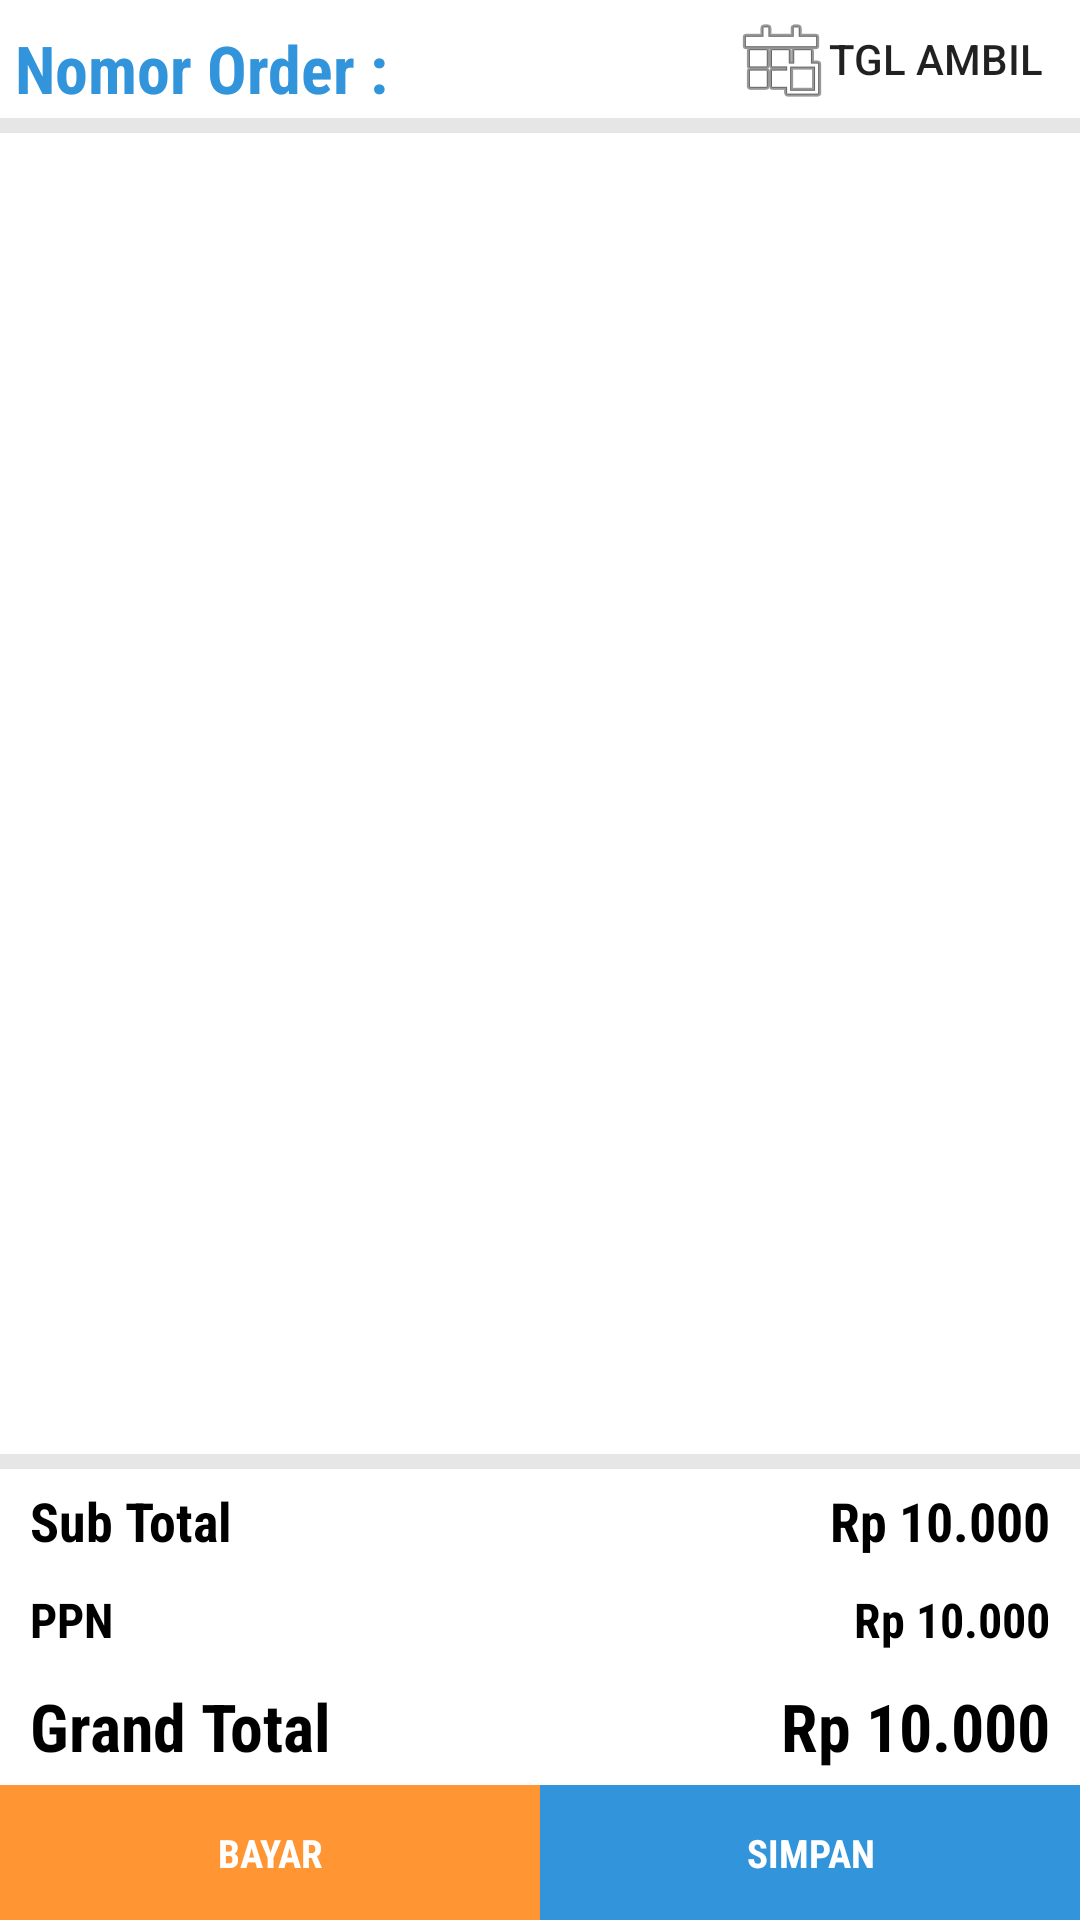

The Android layout XML behind this screen, and the referenced resources:
<!-- AndroidManifest.xml: activity theme AppTheme.NoActionBar -->
<!-- res/layout/fragment_order_finish.xml -->
<?xml version="1.0" encoding="utf-8"?>
<android.support.constraint.ConstraintLayout xmlns:android="http://schemas.android.com/apk/res/android"
    xmlns:app="http://schemas.android.com/apk/res-auto"
    xmlns:tools="http://schemas.android.com/tools"
    android:layout_width="match_parent"
    android:layout_height="match_parent"
    android:background="@color/emptyBackground"
    tools:context="com.fma.laundryapp.facade.OrderFinishActivity">

    <RelativeLayout
        android:layout_width="0dp"
        android:layout_height="0dp"
        android:background="@color/colorWhite"
        app:layout_constraintBottom_toBottomOf="parent"
        app:layout_constraintHorizontal_bias="0.0"
        app:layout_constraintLeft_toLeftOf="parent"
        app:layout_constraintRight_toRightOf="parent"
        app:layout_constraintTop_toTopOf="parent"
        app:layout_constraintVertical_bias="0.0"
        tools:layout_constraintBottom_creator="1"
        tools:layout_constraintLeft_creator="1"
        tools:layout_constraintRight_creator="1"
        tools:layout_constraintTop_creator="1">

        <LinearLayout
            android:id="@+id/pnlHeaderOrderFinish"
            android:layout_width="match_parent"
            android:layout_height="wrap_content"
            android:orientation="vertical"
            android:visibility="visible">

            <LinearLayout
                android:layout_width="match_parent"
                android:layout_height="wrap_content"
                android:layout_weight="1"
                android:orientation="horizontal">

                <TextView
                    android:id="@+id/txtOrderNo"
                    android:layout_width="match_parent"
                    android:layout_height="wrap_content"
                    android:layout_marginRight="5dp"
                    android:layout_weight="1"
                    android:fontFamily="sans-serif-condensed"
                    android:gravity="center_vertical"
                    android:padding="5dp"
                    android:text="Nomor Order :"
                    android:textAlignment="viewStart"
                    android:textColor="@color/colorPrimary"
                    android:textSize="22sp"
                    android:textStyle="bold"
                    android:visibility="visible" />

                <Button
                    android:id="@+id/btnPickDate"
                    style="@style/Widget.AppCompat.Button.Borderless"
                    android:layout_width="wrap_content"
                    android:layout_height="match_parent"
                    android:layout_weight="0"
                    android:drawableLeft="@android:drawable/ic_menu_today"
                    android:gravity="center_vertical"
                    android:text="Tgl Ambil" />

            </LinearLayout>

            <TextView
                android:id="@+id/txtLine"
                android:layout_width="match_parent"
                android:layout_height="5dp"
                android:layout_weight="0"
                android:background="@color/emptyBackground" />
        </LinearLayout>

        <android.support.v7.widget.RecyclerView
            android:id="@+id/rvOrderFinish"
            android:layout_width="match_parent"
            android:layout_height="match_parent"
            android:layout_above="@+id/linearLayOutSummaryOrderItem"
            android:layout_below="@+id/pnlHeaderOrderFinish"
            android:layout_marginTop="5dp"
            android:layout_weight="0" />

        <LinearLayout
            android:id="@+id/linearLayOutButtonOrderItem"
            android:layout_width="match_parent"
            android:layout_height="45dp"
            android:layout_alignParentBottom="true"
            android:layout_alignParentEnd="false"
            android:layout_alignParentRight="false"
            android:layout_margin="0dp"
            android:layout_weight="1"
            android:orientation="horizontal"
            android:visibility="visible"
            tools:layout_editor_absoluteX="8dp"
            tools:layout_editor_absoluteY="8dp">

            <Button
                android:id="@+id/btnPayOrder"
                android:layout_width="match_parent"
                android:layout_height="match_parent"
                android:layout_weight="1"
                android:background="@color/colorSecondary"
                android:fontFamily="sans-serif-condensed"
                android:padding="10dp"
                android:text="@string/caption_pay_order"
                android:textColor="@android:color/white"
                android:textSize="13sp"
                android:textStyle="bold" />

            <Button
                android:id="@+id/btnHoldOrder"
                android:layout_width="match_parent"
                android:layout_height="match_parent"
                android:layout_weight="1"
                android:background="@color/colorPrimary"
                android:drawableTint="@android:color/background_light"
                android:fontFamily="sans-serif-condensed"
                android:padding="10dp"
                android:text="@string/caption_save_order"
                android:textAppearance="@style/TextAppearance.AppCompat.Body1"
                android:textColor="@android:color/white"
                android:textSize="13sp"
                android:textStyle="bold"
                android:visibility="visible" />

            <Button
                android:id="@+id/btnSaveOrder"
                android:layout_width="match_parent"
                android:layout_height="match_parent"
                android:layout_weight="1"
                android:background="@color/colorPrimary"
                android:drawableTint="@android:color/background_light"
                android:fontFamily="sans-serif-condensed"
                android:padding="10dp"
                android:text="proses"
                android:textAllCaps="true"
                android:textAppearance="@style/TextAppearance.AppCompat.Body1"
                android:textColor="@android:color/white"
                android:textSize="13sp"
                android:textStyle="bold"
                android:visibility="gone" />

        </LinearLayout>

        <LinearLayout
            android:id="@+id/linearLayOutSummaryOrderItem"
            android:layout_width="match_parent"
            android:layout_height="wrap_content"
            android:layout_above="@+id/linearLayOutButtonOrderItem"
            android:orientation="vertical"
            android:paddingBottom="5dp">

            <RelativeLayout
                android:layout_width="match_parent"
                android:layout_height="5dp"
                android:layout_weight="0"
                android:background="@color/emptyBackground">

            </RelativeLayout>

            <RelativeLayout
                android:layout_width="match_parent"
                android:layout_height="match_parent"
                android:layout_weight="0"
                android:paddingBottom="10dp"
                android:paddingLeft="10dp"
                android:paddingRight="10dp"
                android:paddingTop="5dp">

                <TextView
                    android:id="@+id/textView"
                    android:layout_width="wrap_content"
                    android:layout_height="wrap_content"
                    android:layout_weight="0"
                    android:fontFamily="sans-serif-condensed"
                    android:gravity="top"
                    android:text="Sub Total"
                    android:textAllCaps="false"
                    android:textColor="@android:color/black"
                    android:textSize="18sp"
                    android:textStyle="bold" />

                <TextView
                    android:id="@+id/txtOrderFinishSubTotal"
                    android:layout_width="wrap_content"
                    android:layout_height="wrap_content"
                    android:layout_alignBaseline="@+id/textView"
                    android:layout_alignBottom="@+id/textView"
                    android:layout_alignParentEnd="true"
                    android:layout_weight="0"
                    android:fontFamily="sans-serif-condensed"
                    android:gravity="top"
                    android:text="Rp 10.000"
                    android:textAllCaps="false"
                    android:textColor="@android:color/black"
                    android:textSize="18sp"
                    android:textStyle="bold" />
            </RelativeLayout>

            <RelativeLayout
                android:layout_width="match_parent"
                android:layout_height="match_parent"
                android:layout_weight="0"
                android:paddingBottom="10dp"
                android:paddingLeft="10dp"
                android:paddingRight="10dp">

                <TextView
                    android:layout_width="wrap_content"
                    android:layout_height="wrap_content"
                    android:layout_weight="0"
                    android:fontFamily="sans-serif-condensed"
                    android:gravity="top"
                    android:text="PPN"
                    android:textAllCaps="false"
                    android:textColor="@android:color/black"
                    android:textSize="16sp"
                    android:textStyle="bold" />

                <TextView
                    android:id="@+id/txtOrderFinishPPN"
                    android:layout_width="wrap_content"
                    android:layout_height="wrap_content"
                    android:layout_alignParentEnd="true"
                    android:layout_weight="0"
                    android:fontFamily="sans-serif-condensed"
                    android:gravity="top"
                    android:text="Rp 10.000"
                    android:textAllCaps="false"
                    android:textColor="@android:color/black"
                    android:textSize="16sp"
                    android:textStyle="bold" />
            </RelativeLayout>

            <RelativeLayout
                android:layout_width="match_parent"
                android:layout_height="match_parent"
                android:layout_weight="0"
                android:paddingLeft="10dp"
                android:paddingRight="10dp">

                <TextView
                    android:layout_width="wrap_content"
                    android:layout_height="wrap_content"
                    android:layout_weight="0"
                    android:fontFamily="sans-serif-condensed"
                    android:gravity="top"
                    android:text="Grand Total"
                    android:textAllCaps="false"
                    android:textColor="@android:color/black"
                    android:textSize="22sp"
                    android:textStyle="bold" />

                <TextView
                    android:id="@+id/txtOrderFinishTotal"
                    android:layout_width="wrap_content"
                    android:layout_height="wrap_content"
                    android:layout_alignParentEnd="true"
                    android:layout_weight="0"
                    android:fontFamily="sans-serif-condensed"
                    android:gravity="top"
                    android:text="Rp 10.000"
                    android:textAllCaps="false"
                    android:textColor="@android:color/black"
                    android:textSize="22sp"
                    android:textStyle="bold" />
            </RelativeLayout>

        </LinearLayout>

    </RelativeLayout>

</android.support.constraint.ConstraintLayout>
<!-- resources referenced by this layout -->
<resources>
  <color name="colorPrimary">#3294da</color>
  <color name="colorSecondary">#ff9633</color>
  <color name="colorWhite">#ffffff</color>
  <color name="emptyBackground">#e6e6e6</color>
  <string name="caption_pay_order">BAYAR</string>
  <string name="caption_save_order">SIMPAN</string>
  <style name="AppTheme.NoActionBar">
          <item name="windowActionBar">false</item>
          <item name="windowNoTitle">true</item>
      </style>
</resources>
